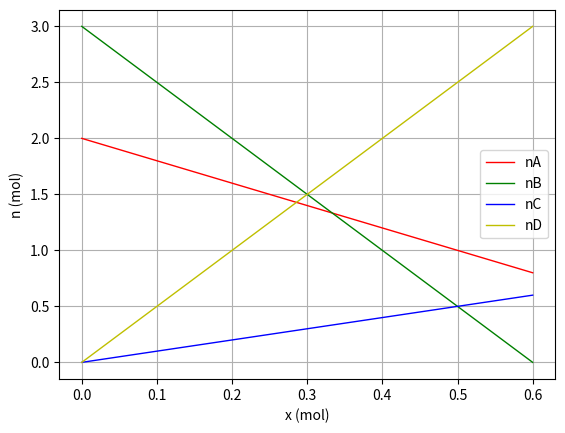

Reproduce this figure in Python.
#%%
import matplotlib.pyplot as plt
#### Tracé de l'évolution des quantités de matière ####
#### pour l'équation de réaction : vA A + vB B = vC C + vD D

#%%
def evol_qt(aA,aB,aC,aD,nA,nB,nC,nD) :
    x=0         # Initialisation del'avancement
    dx=0.001     # Incrément d'avancement
    X=[x]       # Liste stockant les valeurs successives d'avancement
    NA=[nA]     # Liste stockant les quantités des matière du réactif A
    NB=[nB]     # Idem pour le réactif B
    NC=[nC]     # Idem pour le produit C
    ND=[nD]     # Idem pour le produit C
    while NA[-1]>0 and NB[-1]>0 : # tant que les dernières valeurs de NA et NB sont non nulles.
        x=x+dx #on remplace x par x+dx
        X.append(x) # on complète la liste X par la valeur calculée x
        NA.append(nA-aA*x) # de même pour la liste NA complétée par la valeur calculée nA-aA*x
        NB.append(nB-aB*x) #idem pour les autres
        NC.append(nC+aC*x)
        ND.append(nD+aD*x)
    plt.figure(1)
    plt.plot(X,NA,'r-',lw=1,label='nA') # on fait afficher le graphe, avec les options classiques de tracé
    plt.plot(X,NB,'g-',lw=1,label='nB') #idem pour les autres
    plt.plot(X,NC,'b-',lw=1,label='nC')
    plt.plot(X,ND,'y-',lw=1,label='nD')
    plt.grid(True)
    plt.xlabel('x (mol)')
    plt.ylabel('n (mol)')
    plt.legend()
    plt.show()

#%%
evol_qt(2,5,1,5,2,3,0,0) # test pour certaines valeurs numériques. 
